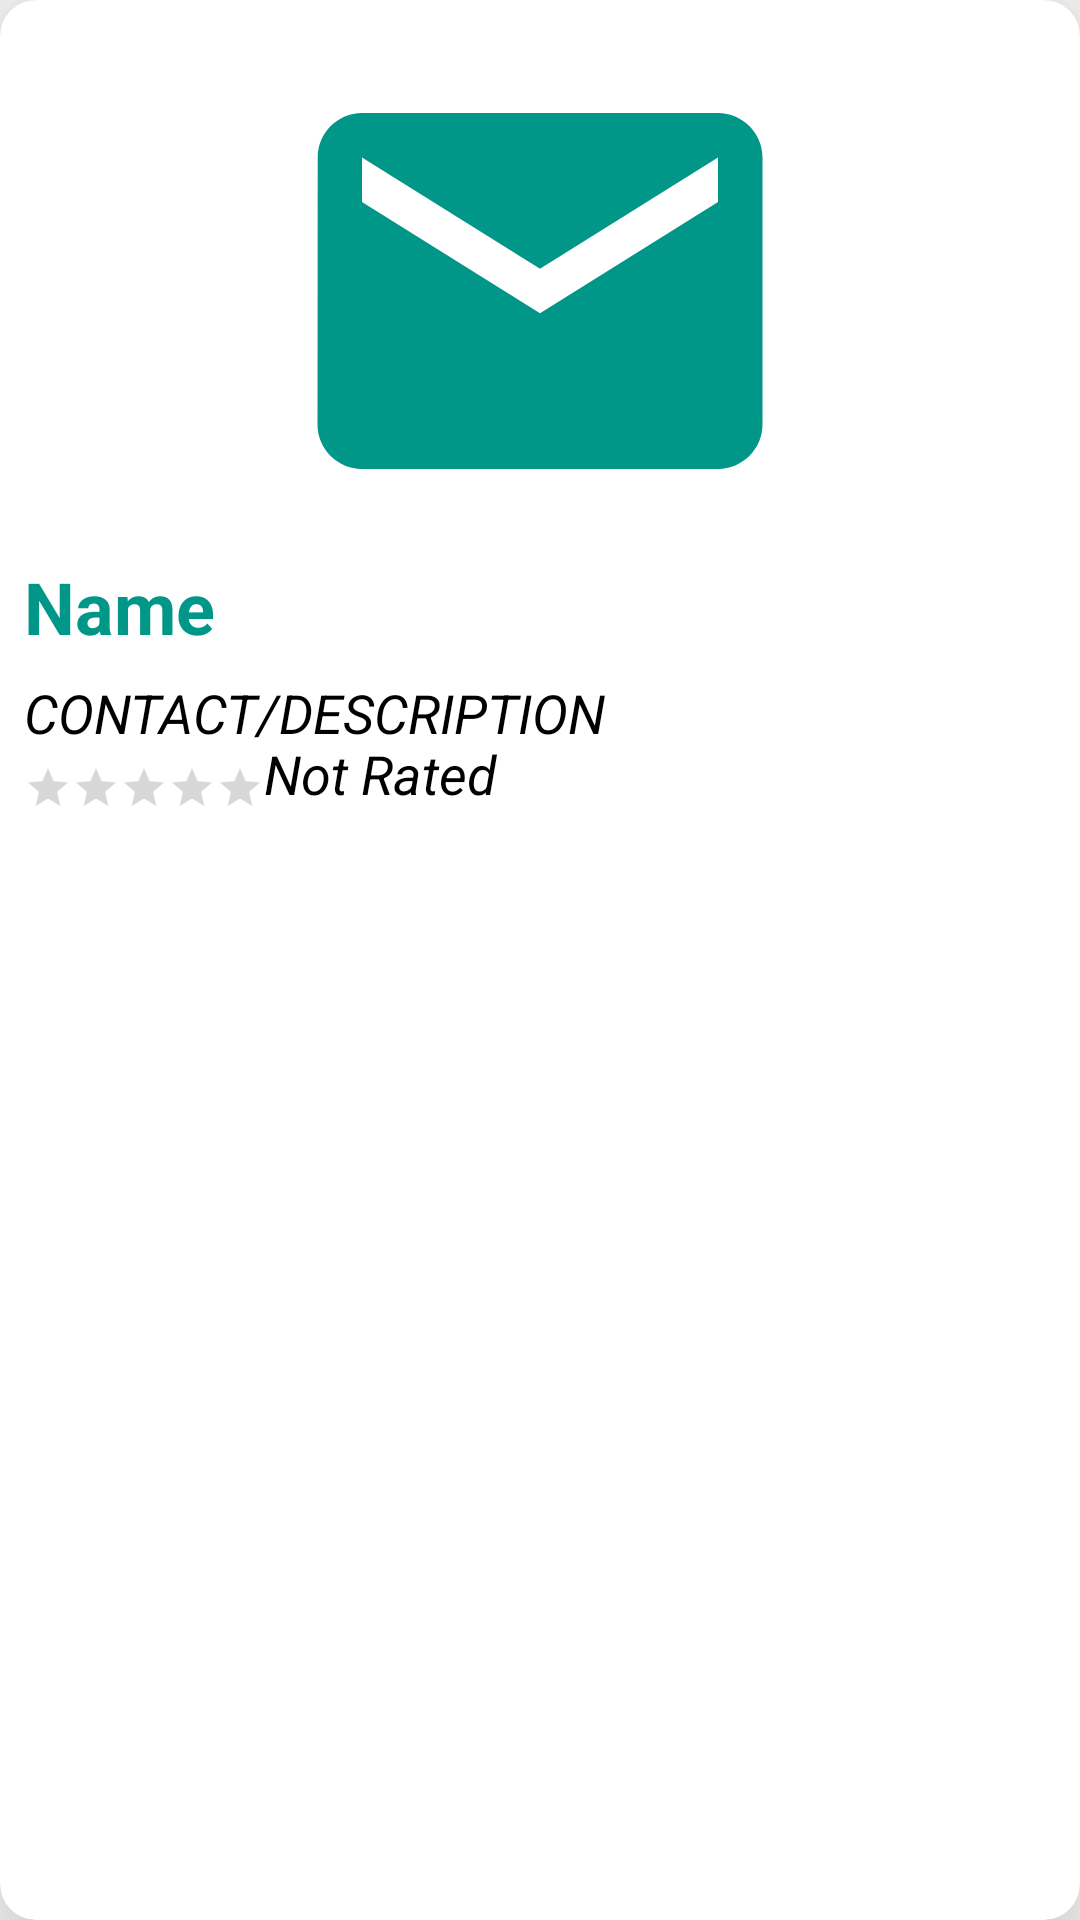

Layout XML and referenced resources for this Android screen:
<!-- AndroidManifest.xml: application theme AppTheme -->
<!-- res/layout/row.xml -->
<?xml version="1.0" encoding="utf-8"?>
<androidx.cardview.widget.CardView xmlns:android="http://schemas.android.com/apk/res/android"
    xmlns:app="http://schemas.android.com/apk/res-auto"
    android:layout_width="match_parent"
    android:layout_height="wrap_content"
    android:layout_marginBottom="8dp"
    android:padding="30dp"
    android:textAlignment="textStart"
    app:cardBackgroundColor="@color/cardview_light_background"
    app:cardCornerRadius="12dp"
    app:cardElevation="30dp"
    app:cardMaxElevation="4dp">

    <LinearLayout
        android:layout_width="match_parent"
        android:layout_height="274dp"
        android:layout_margin="8dp"
        android:orientation="vertical">

        <ImageView
            android:id="@+id/imageShow"
            android:layout_width="match_parent"
            android:layout_height="178dp"
            android:background="#FFFFFF"
            android:scaleType="fitCenter"
            app:srcCompat="@drawable/ic_email" />

        <TextView
            android:id="@+id/textView"
            android:layout_width="wrap_content"
            android:layout_height="wrap_content"
            android:text="Name"
            android:textAlignment="center"
            android:textColor="@color/colorPrimary"
            android:textSize="24sp"
            android:textStyle="bold" />

        <TextView
            android:id="@+id/textView1"
            android:layout_width="216dp"
            android:layout_height="wrap_content"
            android:text="Contact/Description"
            android:textAlignment="viewStart"
            android:textAllCaps="true"
            android:textColor="#000"
            android:textSize="18sp"
            android:textStyle="normal|italic"
            android:translationY="7dp" />

        <RatingBar
            android:id="@+id/ratingBar2"
            style="?android:attr/ratingBarStyleSmall"
            android:layout_width="wrap_content"
            android:layout_height="wrap_content"
            android:numStars="5"
            android:translationY="12dp" />

        <TextView
            android:id="@+id/dis"
            android:layout_width="155dp"
            android:layout_height="wrap_content"
            android:text=""
            android:textAlignment="textEnd"
            android:textAllCaps="false"
            android:textColor="#000"
            android:textSize="14sp"
            android:textStyle="normal|italic"
            android:translationX="200dp"
            android:translationY="-10dp" />

        <TextView
            android:id="@+id/vv12"
            android:layout_width="102dp"
            android:layout_height="36dp"
            android:text="Not Rated"
            android:textAllCaps="false"
            android:textColor="#000"
            android:textSize="18sp"
            android:textStyle="normal|italic"
            android:translationX="80dp"
            android:translationY="-32dp" />

    </LinearLayout>

</androidx.cardview.widget.CardView>
<!-- resources referenced by this layout -->
<resources>
  <color name="colorPrimary">#009688</color>
  <!-- drawable ic_email (drawable) -->
  <vector android:height="24dp" android:tint="@color/colorPrimary"
      android:viewportHeight="24.0" android:viewportWidth="24.0"
      android:width="24dp" xmlns:android="http://schemas.android.com/apk/res/android">
    <path android:fillColor="#FF000000" android:pathData="M20,4L4,4c-1.1,0 -1.99,0.9 -1.99,2L2,18c0,1.1 0.9,2 2,2h16c1.1,0 2,-0.9 2,-2L22,6c0,-1.1 -0.9,-2 -2,-2zM20,8l-8,5 -8,-5L4,6l8,5 8,-5v2z"/>
  </vector>
  <style name="AppTheme" parent="Theme.AppCompat.Light.DarkActionBar">
          
          <item name="colorPrimary">@color/colorPrimary</item>
          <item name="colorPrimaryDark">@color/colorPrimaryDark</item>
          <item name="colorAccent">@color/colorAccent</item>
      </style>
  <color name="colorPrimaryDark">#009688</color>
  <color name="colorAccent">#ff785b</color>
</resources>
